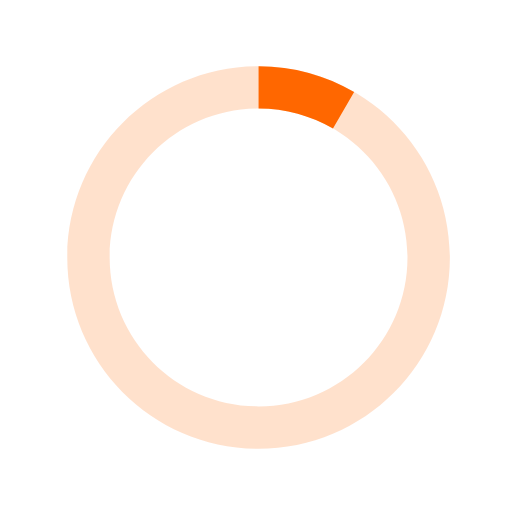
t = 0.00 s
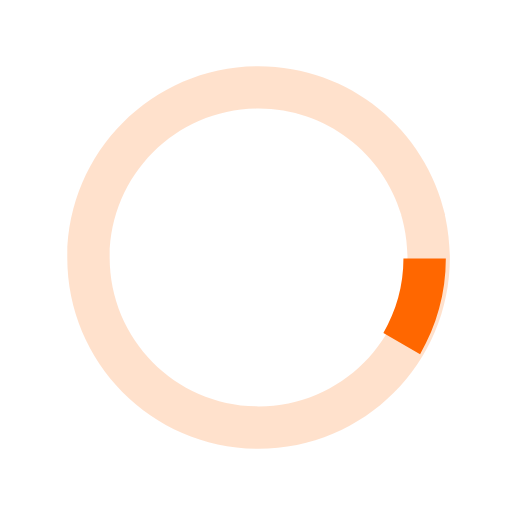
t = 0.13 s
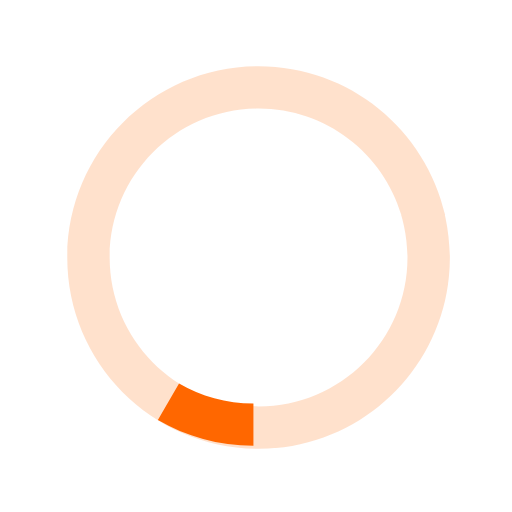
t = 0.25 s
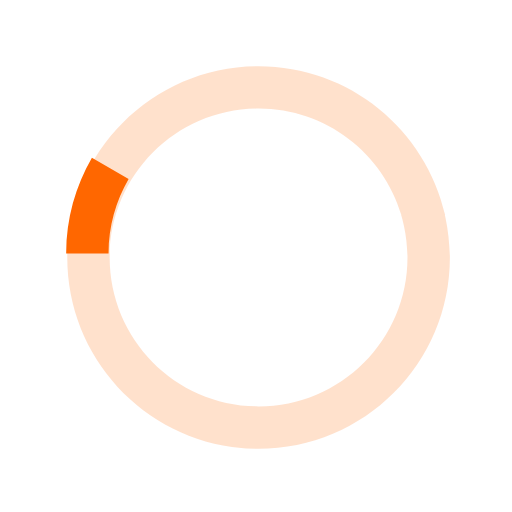
t = 0.38 s

The animated SVG that drew these frames (rendered in a browser with its animation timeline set to each time). Animation: 1 SMIL element (animateTransform=1); one cycle of 0.50 s, repeats indefinitely.

<svg xmlns="http://www.w3.org/2000/svg" xmlns:xlink="http://www.w3.org/1999/xlink" width="30px" height="30px" viewBox="0 0 40 40" enable-background="new 0 0 40 40" xml:space="preserve">
  <path opacity="0.2" fill="#FF6700" d="M20.201,5.169c-8.254,0-14.946,6.692-14.946,14.946c0,8.255,6.692,14.946,14.946,14.946
      s14.946-6.691,14.946-14.946C35.146,11.861,28.455,5.169,20.201,5.169z M20.201,31.749c-6.425,0-11.634-5.208-11.634-11.634
      c0-6.425,5.209-11.634,11.634-11.634c6.425,0,11.633,5.209,11.633,11.634C31.834,26.541,26.626,31.749,20.201,31.749z"></path>
  <path fill="#FF6700" d="M26.013,10.047l1.654-2.866c-2.198-1.272-4.743-2.012-7.466-2.012h0v3.312h0
      C22.32,8.481,24.301,9.057,26.013,10.047z" transform="rotate(42.1171 20 20)">
      <animateTransform attributeType="xml" attributeName="transform" type="rotate" from="0 20 20" to="360 20 20" dur="0.5s" repeatCount="indefinite"></animateTransform>
  </path>
</svg>

